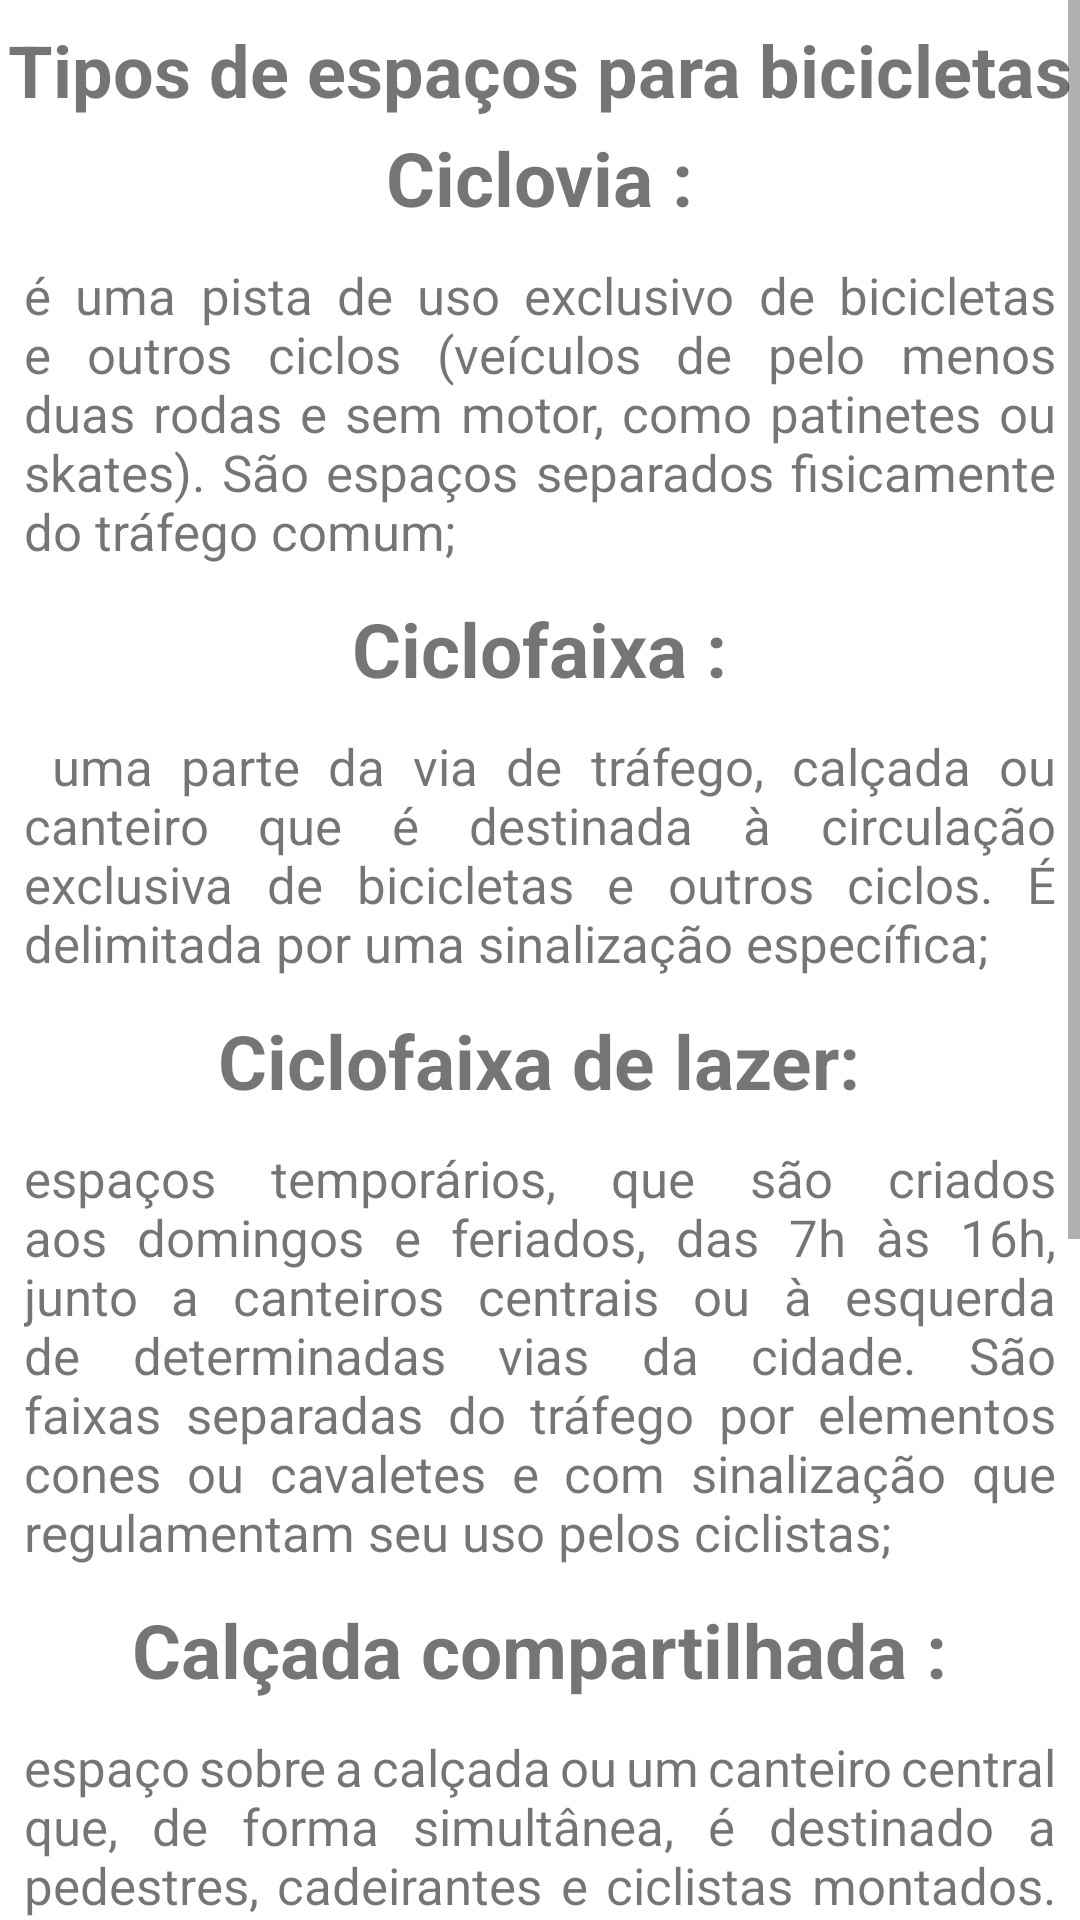

Android layout source for this screen:
<!-- AndroidManifest.xml: application theme Theme.SmartMobi -->
<!-- res/layout/fragment_bicicleta_layout.xml -->
<?xml version="1.0" encoding="utf-8"?>
<ScrollView xmlns:android="http://schemas.android.com/apk/res/android"
    xmlns:tools="http://schemas.android.com/tools"
    android:layout_width="match_parent"
    android:layout_height="match_parent"
    tools:context=".BicicletaFragment">


    <LinearLayout
        android:layout_width="match_parent"
        android:layout_height="wrap_content"
        android:orientation="vertical">

        <TextView
            android:layout_width="wrap_content"
            android:layout_height="wrap_content"
            android:layout_gravity="center_horizontal"
            android:layout_marginTop="7dp"
            android:text="Tipos de espaços para bicicletas"
            android:textSize="24sp"
            android:textStyle="bold" />


        <TextView
            android:layout_width="wrap_content"
            android:layout_height="wrap_content"
            android:layout_gravity="center_horizontal"
            android:layout_margin="3dp"
            android:text="Ciclovia :"
            android:textSize="25sp"
            android:textStyle="bold" />


        <TextView
            android:layout_width="wrap_content"
            android:layout_height="wrap_content"
            android:layout_margin="4dp"
            android:justificationMode="inter_word"
            android:padding="4dp"
            android:text="é uma pista de uso exclusivo de bicicletas e outros ciclos (veículos de pelo menos duas rodas e sem motor, como patinetes ou skates). São espaços separados fisicamente do tráfego comum;"
            android:textSize="17sp" />


        <TextView
            android:layout_width="wrap_content"
            android:layout_height="wrap_content"
            android:layout_gravity="center"
            android:text="Ciclofaixa :"
            android:layout_margin="3dp"
            android:textSize="25sp"
            android:textStyle="bold" />


        <TextView
            android:layout_width="wrap_content"
            android:layout_height="wrap_content"
            android:layout_margin="4dp"
            android:justificationMode="inter_word"
            android:padding="4dp"
            android:text=" uma parte da via de tráfego, calçada ou canteiro que é destinada à circulação exclusiva de bicicletas e outros ciclos. É delimitada por uma sinalização específica;"
            android:textSize="17sp" />


        <TextView
            android:layout_width="wrap_content"
            android:layout_height="wrap_content"
            android:layout_gravity="center"
            android:text="Ciclofaixa de lazer:"
            android:layout_margin="3dp"
            android:textSize="25sp"
            android:textStyle="bold" />




        <TextView
            android:layout_width="wrap_content"
            android:layout_height="wrap_content"
            android:layout_margin="4dp"
            android:justificationMode="inter_word"
            android:padding="4dp"
            android:text="espaços temporários, que são criados aos domingos e feriados, das 7h às 16h, junto a canteiros centrais ou à esquerda de determinadas vias da cidade. São faixas separadas do tráfego por elementos cones ou cavaletes e com sinalização que regulamentam seu uso pelos ciclistas;"
            android:textSize="17sp" />


        <TextView
            android:layout_width="wrap_content"
            android:layout_height="wrap_content"
            android:layout_gravity="center"
            android:text="Calçada compartilhada :"
            android:layout_margin="3dp"
            android:textSize="25sp"
            android:textStyle="bold" />


        <TextView
            android:layout_width="wrap_content"
            android:layout_height="wrap_content"
            android:layout_margin="4dp"
            android:justificationMode="inter_word"
            android:padding="4dp"
            android:text="espaço sobre a calçada ou um canteiro central que, de forma simultânea, é destinado a pedestres, cadeirantes e ciclistas montados. Neste espaço, o pedestre tem a prioridade, desde que devidamente sinalizado;"
            android:textSize="17sp" />


        <TextView
            android:layout_width="wrap_content"
            android:layout_height="wrap_content"
            android:layout_gravity="center"
            android:text="Ciclorrota :"
            android:textSize="25sp"
            android:textStyle="bold" />


        <TextView
            android:layout_width="wrap_content"
            android:layout_height="wrap_content"

            android:justificationMode="inter_word"
            android:layout_margin="3dp"
            android:padding="4dp"
            android:text="via com volume de tráfego baixo e sinalização específica, que indica o compartilhamento entre veículos motorizados e bicicletas. Esses espaços têm velocidade máxima reduzida e são criados para facilitar a circulação das bikes, interligando ciclovias, ciclofaixas e outros pontos de interesse dos ciclistas;"
            android:textSize="17sp" />


        <TextView
            android:layout_width="wrap_content"
            android:layout_height="wrap_content"
            android:layout_gravity="center_horizontal"
            android:layout_marginTop="20dp"
            android:text="Mapa de ciclovia de SP"
            android:textSize="24sp"
            android:textStyle="bold" />

        <Button
            android:id="@+id/btnMapa"
            android:layout_width="150dp"
            android:layout_height="50dp"
            android:layout_gravity="center_horizontal"
            android:layout_margin="7dp"
            android:text="Ver mapa" />
    </LinearLayout>
</ScrollView>
<!-- resources referenced by this layout -->
<resources>
  <style name="Theme.SmartMobi" parent="Theme.MaterialComponents.DayNight.NoActionBar">
          
          <item name="colorPrimary">#14897F</item>
          <item name="colorPrimaryVariant">@color/purple_700</item>
          <item name="colorOnPrimary">#DCDCDC</item>
          
          <item name="colorSecondary">@color/teal_200</item>
          <item name="colorSecondaryVariant">@color/teal_700</item>
          <item name="colorOnSecondary">@color/black</item>
          
          <item name="android:statusBarColor">?attr/colorPrimaryVariant</item>
          
      </style>
  <color name="purple_700">#FF3700B3</color>
  <color name="teal_200">#000000</color>
  <color name="teal_700">#FF018786</color>
  <color name="black">#FF000000</color>
</resources>
